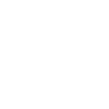
t = 0.00 s
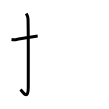
t = 2.00 s
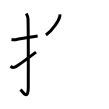
t = 4.00 s
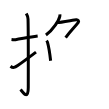
t = 6.00 s
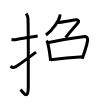
t = 8.00 s
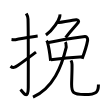
t = 10.00 s

The animated SVG that drew these frames (rendered in a browser with its animation timeline set to each time). Animation: 10 SMIL elements (animate=10); one cycle of 10.00 s.

<svg width="109px" height="109px" viewBox="0 0 px 109px" xmlns="http://www.w3.org/2000/svg" xmlns:xlink="http://www.w3.org/1999/xlink" xml:space="preserve" version="1.1"  baseProfile="full">
<path d="M11.5,39.42c2.08,0.25,1.77,0.55,4,0.25c5.5-0.75,13-2.5,22.17-3.67" style="fill:none;stroke:black;stroke-width:3;opacity:0">
  <animate attributeType="CSS" attributeName="opacity" from="0" to="1" begin="0s" dur="1s" repeatCount="Indefinite" fill="freeze" />
</path>
<path d="M26.27,13.5c0.48,0.92,1.67,2.49,1.76,5.52c0.4,14.55,0.24,63.44,0.24,68.4c0,14.25-6.32,3.53-7.77,2" style="fill:none;stroke:black;stroke-width:3;opacity:0">
  <animate attributeType="CSS" attributeName="opacity" from="0" to="1" begin="1s" dur="1s" repeatCount="Indefinite" fill="freeze" />
</path>
<path d="M10.5,66.22c2.73,2.12,4.49,1.15,7.22-0.67c1.61-1.07,11.45-8.25,18.28-13.39" style="fill:none;stroke:black;stroke-width:3;opacity:0">
  <animate attributeType="CSS" attributeName="opacity" from="0" to="1" begin="2s" dur="1s" repeatCount="Indefinite" fill="freeze" />
</path>
<path d="M59.89,14.4c0.04,0.48,0.08,1.25-0.08,1.95c-0.95,4.1-6.4,13.11-13.87,18.62" style="fill:none;stroke:black;stroke-width:3;opacity:0">
  <animate attributeType="CSS" attributeName="opacity" from="0" to="1" begin="3s" dur="1s" repeatCount="Indefinite" fill="freeze" />
</path>
<path d="M57.85,22.5c2.05,0,16.29-2.59,18.44-2.83c1.85-0.2,2.8,1.69,2.03,2.71c-3.25,4.27-7.55,8.38-12.69,15.22" style="fill:none;stroke:black;stroke-width:3;opacity:0">
  <animate attributeType="CSS" attributeName="opacity" from="0" to="1" begin="4s" dur="1s" repeatCount="Indefinite" fill="freeze" />
</path>
<path d="M46.51,40.6c0.38,0.47,0.78,0.86,0.94,1.45c1.33,4.66,2.26,10.32,3.17,18.69" style="fill:none;stroke:black;stroke-width:3;opacity:0">
  <animate attributeType="CSS" attributeName="opacity" from="0" to="1" begin="5s" dur="1s" repeatCount="Indefinite" fill="freeze" />
</path>
<path d="M47.4,42.71c9.4-1.96,32.8-5.53,37.65-6.19c1.77-0.24,2.84,2.43,2.58,3.85c-1.05,5.87-2.4,10.13-5.5,18.4" style="fill:none;stroke:black;stroke-width:3;opacity:0">
  <animate attributeType="CSS" attributeName="opacity" from="0" to="1" begin="6s" dur="1s" repeatCount="Indefinite" fill="freeze" />
</path>
<path d="M50.88,59.75c3.8-0.5,28.05-2.75,32.24-3" style="fill:none;stroke:black;stroke-width:3;opacity:0">
  <animate attributeType="CSS" attributeName="opacity" from="0" to="1" begin="7s" dur="1s" repeatCount="Indefinite" fill="freeze" />
</path>
<path d="M65.38,42 c0.87,1.25,0.81,3.42,0.84,5.36C61.5,66.75,53.5,87.75,33,97.17" style="fill:none;stroke:black;stroke-width:3;opacity:0">
  <animate attributeType="CSS" attributeName="opacity" from="0" to="1" begin="8s" dur="1s" repeatCount="Indefinite" fill="freeze" />
</path>
<path d="M71,60.37c0.54,1.05,0.98,2.29,1.01,3.91c0.15,7.23-0.39,15.15-0.39,20.07c0,7.9,0.94,10.19,12.97,10.19c12.22,0,13.86-2.53,13.86-10.06" style="fill:none;stroke:black;stroke-width:3;opacity:0">
  <animate attributeType="CSS" attributeName="opacity" from="0" to="1" begin="9s" dur="1s" repeatCount="Indefinite" fill="freeze" />
</path>
</svg>
